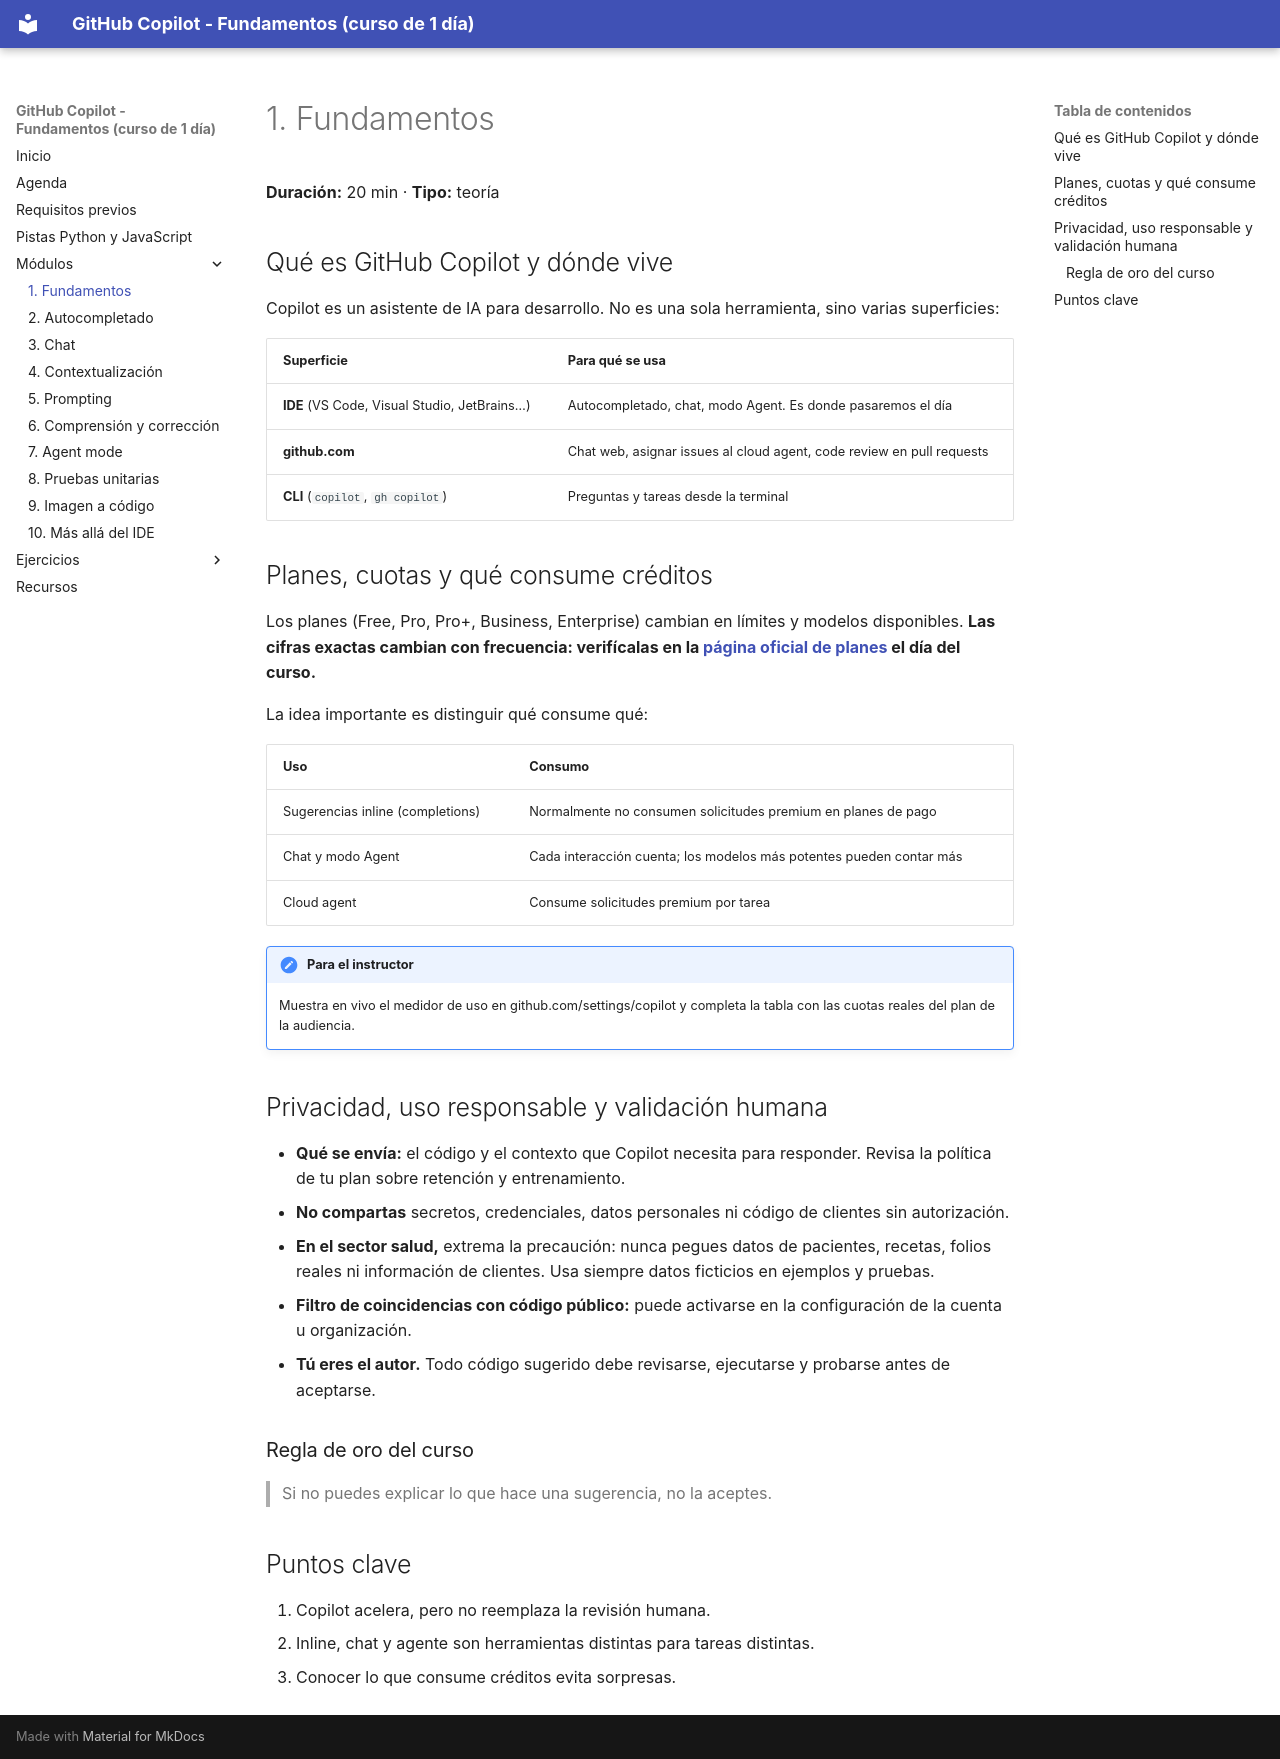

repository: FabyColin/github-copilot-practice · page: modulos/01-fundamentos/index.html · generator: mkdocs

# 1. Fundamentos

**Duración:** 20 min · **Tipo:** teoría

## Qué es GitHub Copilot y dónde vive

Copilot es un asistente de IA para desarrollo. No es una sola herramienta, sino varias superficies:

| Superficie | Para qué se usa |
|---|---|
| **IDE** (VS Code, Visual Studio, JetBrains…) | Autocompletado, chat, modo Agent. Es donde pasaremos el día |
| **github.com** | Chat web, asignar issues al cloud agent, code review en pull requests |
| **CLI** (`copilot`, `gh copilot`) | Preguntas y tareas desde la terminal |

## Planes, cuotas y qué consume créditos

Los planes (Free, Pro, Pro+, Business, Enterprise) cambian en límites y modelos disponibles. **Las cifras exactas cambian con frecuencia: verifícalas en la [página oficial de planes](https://github.com/features/copilot/plans) el día del curso.**

La idea importante es distinguir qué consume qué:

| Uso | Consumo |
|---|---|
| Sugerencias inline (completions) | Normalmente no consumen solicitudes premium en planes de pago |
| Chat y modo Agent | Cada interacción cuenta; los modelos más potentes pueden contar más |
| Cloud agent | Consume solicitudes premium por tarea |

!!! note "Para el instructor"
    Muestra en vivo el medidor de uso en github.com/settings/copilot y completa la tabla con las cuotas reales del plan de la audiencia.

## Privacidad, uso responsable y validación humana

- **Qué se envía:** el código y el contexto que Copilot necesita para responder. Revisa la política de tu plan sobre retención y entrenamiento.
- **No compartas** secretos, credenciales, datos personales ni código de clientes sin autorización.
- **En el sector salud,** extrema la precaución: nunca pegues datos de pacientes, recetas, folios reales ni información de clientes. Usa siempre datos ficticios en ejemplos y pruebas.
- **Filtro de coincidencias con código público:** puede activarse en la configuración de la cuenta u organización.
- **Tú eres el autor.** Todo código sugerido debe revisarse, ejecutarse y probarse antes de aceptarse.

### Regla de oro del curso

> Si no puedes explicar lo que hace una sugerencia, no la aceptes.

## Puntos clave

1. Copilot acelera, pero no reemplaza la revisión humana.
2. Inline, chat y agente son herramientas distintas para tareas distintas.
3. Conocer lo que consume créditos evita sorpresas.
